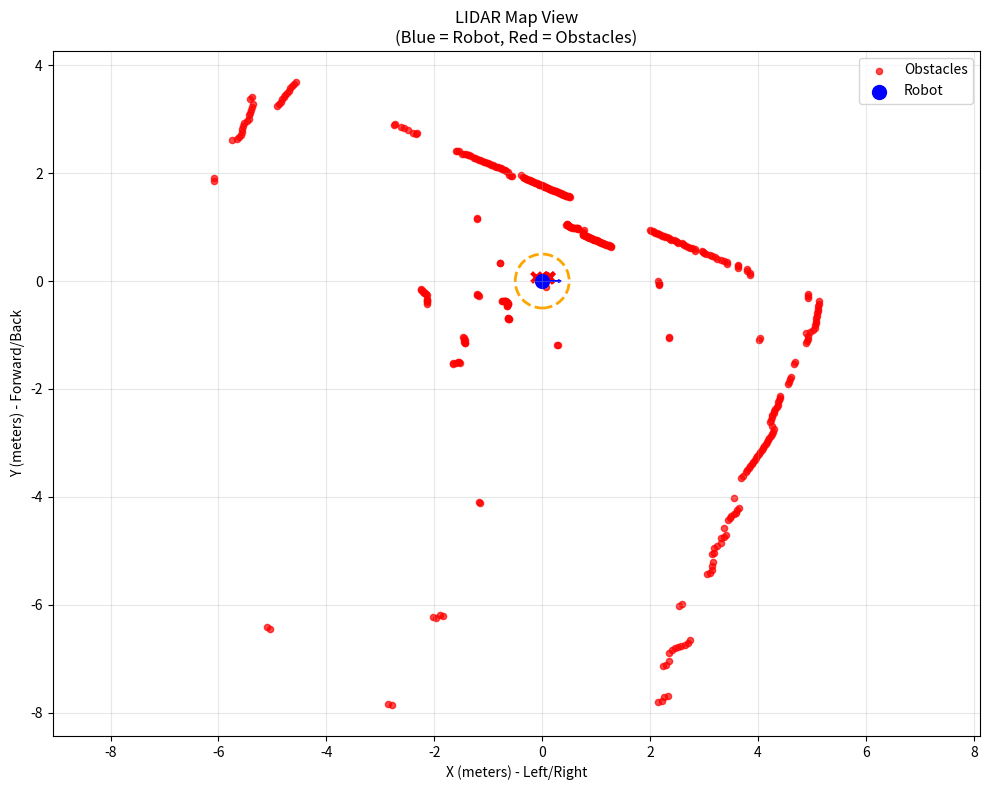

Generate this figure with matplotlib:
import numpy as np
import matplotlib.pyplot as plt
from matplotlib.patches import Circle
import math

# LIDAR scan parameters
angle_min = -3.14  # -30 degrees in radians
angle_max = 3.14   # 30 degrees in radians
angle_increment = 0.008714509196579456

# The ranges data from the LIDAR scan

ranges = [
    None,
    None,
    None,
    None,
    None,
    None,
    None,
    None,
    None,
    None,
    None,
    None,
    None,
    None,
    None,
    None,
    None,
    None,
    None,
    None,
    None,
    None,
    None,
    None,
    1.2239999771118164,
    1.2239999771118164,
    None,
    None,
    8.088000297546387,
    8.088000297546387,
    8.031999588012695,
    8.031999588012695,
    7.4720001220703125,
    7.4720001220703125,
    7.423999786376953,
    7.288000106811523,
    7.239999771118164,
    7.239999771118164,
    7.23199987411499,
    7.239999771118164,
    7.239999771118164,
    7.23199987411499,
    7.191999912261963,
    6.5279998779296875,
    6.5279998779296875,
    None,
    None,
    None,
    None,
    None,
    None,
    None,
    None,
    None,
    None,
    None,
    6.23199987411499,
    6.23199987411499,
    6.208000183105469,
    6.1519999504089355,
    6.0960001945495605,
    5.960000038146973,
    5.960000038146973,
    5.880000114440918,
    5.880000114440918,
    0.13600000739097595,
    5.880000114440918,
    5.808000087738037,
    5.808000087738037,
    5.800000190734863,
    5.688000202178955,
    None,
    None,
    5.599999904632568,
    5.599999904632568,
    5.5920000076293945,
    5.5920000076293945,
    5.5920000076293945,
    5.576000213623047,
    5.567999839782715,
    5.368000030517578,
    None,
    None,
    None,
    None,
    None,
    None,
    None,
    5.184000015258789,
    5.184000015258789,
    None,
    5.168000221252441,
    5.168000221252441,
    5.159999847412109,
    5.159999847412109,
    5.159999847412109,
    5.1519999504089355,
    5.1519999504089355,
    5.144000053405762,
    5.144000053405762,
    5.144000053405762,
    5.136000156402588,
    5.136000156402588,
    5.136000156402588,
    5.127999782562256,
    5.127999782562256,
    5.127999782562256,
    5.127999782562256,
    5.119999885559082,
    5.119999885559082,
    5.111999988555908,
    5.104000091552734,
    5.0960001945495605,
    5.0320000648498535,
    4.9679999351501465,
    4.960000038146973,
    4.952000141143799,
    4.935999870300293,
    4.935999870300293,
    4.927999973297119,
    4.927999973297119,
    4.927999973297119,
    4.927999973297119,
    4.920000076293945,
    4.9120001792907715,
    4.9039998054504395,
    4.895999908447266,
    None,
    None,
    2.568000078201294,
    2.568000078201294,
    None,
    4.935999870300293,
    4.935999870300293,
    4.935999870300293,
    4.935999870300293,
    None,
    None,
    None,
    None,
    None,
    4.920000076293945,
    4.920000076293945,
    None,
    None,
    None,
    None,
    4.168000221252441,
    4.168000221252441,
    None,
    None,
    5.02400016784668,
    5.02400016784668,
    5.039999961853027,
    5.039999961853027,
    4.992000102996826,
    5.047999858856201,
    5.104000091552734,
    5.127999782562256,
    5.127999782562256,
    5.127999782562256,
    5.127999782562256,
    5.127999782562256,
    5.127999782562256,
    5.136000156402588,
    5.136000156402588,
    5.136000156402588,
    5.136000156402588,
    5.144000053405762,
    5.144000053405762,
    4.935999870300293,
    4.935999870300293,
    4.935999870300293,
    None,
    2.1640000343322754,
    2.1640000343322754,
    2.1559998989105225,
    2.1440000534057617,
    None,
    None,
    None,
    3.859999895095825,
    3.859999895095825,
    3.803999900817871,
    3.803999900817871,
    3.6440000534057617,
    3.6440000534057617,
    3.635999917984009,
    3.447999954223633,
    3.447999954223633,
    3.3959999084472656,
    3.3440001010894775,
    3.2679998874664307,
    3.2320001125335693,
    3.187999963760376,
    3.140000104904175,
    3.0799999237060547,
    3.0360000133514404,
    3.0280001163482666,
    3.0199999809265137,
    2.8919999599456787,
    2.8919999599456787,
    2.8440001010894775,
    2.808000087738037,
    2.7720000743865967,
    2.747999906539917,
    2.7200000286102295,
    2.691999912261963,
    2.684000015258789,
    2.6080000400543213,
    2.5959999561309814,
    2.5920000076293945,
    2.555999994277954,
    2.5160000324249268,
    2.492000102996826,
    2.4760000705718994,
    2.4560000896453857,
    2.4240000247955322,
    2.4119999408721924,
    2.368000030517578,
    2.3559999465942383,
    2.3399999141693115,
    2.315999984741211,
    2.299999952316284,
    2.2720000743865967,
    2.259999990463257,
    2.24399995803833,
    2.2200000286102295,
    2.2079999446868896,
    None,
    1.4279999732971191,
    1.4279999732971191,
    1.4119999408721924,
    1.4040000438690186,
    1.3980000019073486,
    1.3819999694824219,
    1.3739999532699585,
    1.3619999885559082,
    1.3539999723434448,
    1.3420000076293945,
    1.3339999914169312,
    1.3279999494552612,
    1.3200000524520874,
    1.3140000104904175,
    1.2999999523162842,
    1.2960000038146973,
    1.2920000553131104,
    1.2799999713897705,
    1.2740000486373901,
    1.2660000324249268,
    1.2619999647140503,
    1.2580000162124634,
    1.246000051498413,
    1.2419999837875366,
    1.2339999675750732,
    1.2300000190734863,
    1.2259999513626099,
    1.2200000286102295,
    1.215999960899353,
    1.2059999704360962,
    1.2039999961853027,
    1.2020000219345093,
    1.1920000314712524,
    1.190000057220459,
    1.184000015258789,
    1.1820000410079956,
    1.1779999732971191,
    1.1699999570846558,
    1.1660000085830688,
    1.1619999408721924,
    1.159999966621399,
    1.1579999923706055,
    1.1519999504089355,
    1.149999976158142,
    1.1440000534057617,
    1.1440000534057617,
    1.1460000276565552,
    1.1640000343322754,
    1.187999963760376,
    1.2139999866485596,
    None,
    None,
    None,
    None,
    None,
    None,
    None,
    None,
    1.1740000247955322,
    1.1740000247955322,
    1.1779999732971191,
    1.1779999732971191,
    1.1740000247955322,
    1.1619999408721924,
    1.1579999923706055,
    1.1519999504089355,
    1.1480000019073486,
    0.13699999451637268,
    0.13500000536441803,
    1.1380000114440918,
    0.13300000131130219,
    1.1339999437332153,
    1.1319999694824219,
    1.1319999694824219,
    1.1319999694824219,
    1.1319999694824219,
    1.1339999437332153,
    1.1360000371932983,
    1.1380000114440918,
    1.1419999599456787,
    1.1460000276565552,
    1.1419999599456787,
    1.1339999437332153,
    None,
    None,
    None,
    None,
    None,
    None,
    None,
    None,
    1.6480000019073486,
    1.6480000019073486,
    1.6399999856948853,
    1.6380000114440918,
    1.6419999599456787,
    1.6440000534057617,
    1.6440000534057617,
    1.6480000019073486,
    1.6480000019073486,
    1.6519999504089355,
    1.6540000438690186,
    1.656000018119812,
    1.659999966621399,
    1.659999966621399,
    1.659999966621399,
    1.6699999570846558,
    1.6720000505447388,
    1.6799999475479126,
    1.6820000410079956,
    1.6820000410079956,
    1.6859999895095825,
    1.687999963760376,
    1.6920000314712524,
    1.6959999799728394,
    1.6979999542236328,
    1.7039999961853027,
    1.7039999961853027,
    1.7139999866485596,
    1.7200000286102295,
    1.7239999771118164,
    1.7300000190734863,
    1.7319999933242798,
    1.7419999837875366,
    1.746000051498413,
    1.75,
    1.7580000162124634,
    1.7660000324249268,
    1.7719999551773071,
    1.7799999713897705,
    1.784000039100647,
    1.7879999876022339,
    1.7979999780654907,
    1.8040000200271606,
    1.815999984741211,
    1.8200000524520874,
    1.8259999752044678,
    1.8359999656677246,
    1.840000033378601,
    1.8559999465942383,
    1.8639999628067017,
    1.8680000305175781,
    1.8799999952316284,
    1.8919999599456787,
    1.899999976158142,
    1.909999966621399,
    1.9199999570846558,
    1.9320000410079956,
    1.9479999542236328,
    1.9700000286102295,
    2.003999948501587,
    None,
    None,
    None,
    None,
    None,
    None,
    None,
    None,
    None,
    2.0339999198913574,
    2.0339999198913574,
    2.065999984741211,
    2.119999885559082,
    2.1440000534057617,
    2.1640000343322754,
    2.187999963760376,
    2.200000047683716,
    2.2279999256134033,
    2.24399995803833,
    2.259999990463257,
    2.2760000228881836,
    2.2880001068115234,
    2.312000036239624,
    2.3399999141693115,
    2.3559999465942383,
    2.384000062942505,
    2.4040000438690186,
    2.4200000762939453,
    2.4519999027252197,
    2.4639999866485596,
    2.4839999675750732,
    2.5160000324249268,
    2.5399999618530273,
    2.572000026702881,
    2.5959999561309814,
    2.6080000400543213,
    2.6679999828338623,
    2.691999912261963,
    2.7119998931884766,
    2.747999906539917,
    2.7679998874664307,
    2.7880001068115234,
    2.868000030517578,
    2.888000011444092,
    2.8919999599456787,
    None,
    None,
    None,
    None,
    None,
    None,
    None,
    None,
    None,
    None,
    None,
    None,
    3.5920000076293945,
    3.5920000076293945,
    3.6440000534057617,
    3.75600004196167,
    3.812000036239624,
    3.868000030517578,
    3.996000051498413,
    3.996000051498413,
    None,
    None,
    None,
    None,
    1.6740000247955322,
    1.6740000247955322,
    None,
    None,
    None,
    None,
    None,
    None,
    None,
    None,
    5.872000217437744,
    5.872000217437744,
    5.880000114440918,
    5.880000114440918,
    5.880000114440918,
    5.880000114440918,
    5.880000114440918,
    5.880000114440918,
    5.880000114440918,
    5.880000114440918,
    5.880000114440918,
    5.880000114440918,
    None,
    6.375999927520752,
    6.375999927520752,
    6.28000020980835,
    6.28000020980835,
    6.263999938964844,
    6.25600004196167,
    6.248000144958496,
    6.216000080108643,
    6.223999977111816,
    6.248000144958496,
    6.248000144958496,
    6.23199987411499,
    6.208000183105469,
    6.208000183105469,
    6.216000080108643,
    6.248000144958496,
    6.311999797821045,
    None,
    0.8579999804496765,
    0.8579999804496765,
    None,
    None,
    None,
    None,
    None,
    None,
    None,
    None,
    None,
    None,
    6.368000030517578,
    6.368000030517578,
    None,
    None,
    None,
    None,
    None,
    None,
    None,
    None,
    None,
    None,
    None,
    None,
    None,
    None,
    None,
    None,
    None,
    None,
    None,
    None,
    None,
    None,
    None,
    None,
    None,
    None,
    None,
    None,
    None,
    None,
    None,
    None,
    None,
    None,
    None,
    None,
    None,
    None,
    None,
    None,
    2.247999906539917,
    2.247999906539917,
    2.2200000286102295,
    2.2200000286102295,
    2.2039999961853027,
    2.191999912261963,
    2.1760001182556152,
    2.1480000019073486,
    None,
    None,
    None,
    2.1600000858306885,
    2.1600000858306885,
    2.1760001182556152,
    2.1760001182556152,
    2.184000015258789,
    1.2400000095367432,
    1.2400000095367432,
    1.2200000286102295,
    1.2020000219345093,
    None,
    None,
    None,
    None,
    None,
    None,
    None,
    None,
    None,
    None,
    None,
    None,
    None,
    None,
    None,
    None,
    None,
    None,
    None,
    None,
    None,
    None,
    None,
    None,
    None,
    0.8360000252723694,
    0.8360000252723694,
    0.7960000038146973,
    0.7960000038146973,
    0.7860000133514404,
    0.7860000133514404,
    0.7720000147819519,
    0.777999997138977,
    0.777999997138977,
    0.7699999809265137,
    0.765999972820282,
    0.7720000147819519,
    0.7639999985694885,
    0.7559999823570251,
    0.7639999985694885,
    0.7699999809265137,
    0.7760000228881836,
    0.8019999861717224,
    0.8059999942779541,
    1.8020000457763672,
    1.8020000457763672,
    None,
    1.805999994277954,
    1.805999994277954,
    1.8300000429153442,
    1.8339999914169312,
    1.8380000591278076,
    None,
    None,
    None,
    None,
    None,
    None,
    2.247999906539917,
    2.247999906539917,
    2.2079999446868896,
    2.1679999828338623,
    2.1519999504089355,
    2.1519999504089355,
    None,
    None,
    None,
    0.9380000233650208,
    0.9380000233650208,
    0.9359999895095825,
    0.9359999895095825,
    0.9340000152587891,
    None,
    None,
    None,
    None,
    8.192000389099121,
    8.192000389099121,
    None,
    None,
    None,
    None,
    None,
    None,
    None,
    None,
    None,
    None,
    None,
    None,
    None,
    None,
    None,
    None,
    None,
    None,
    None,
    None,
    None,
    None,
    None,
    None,
    None,
    None,
    None,
    None,
    None,
    None,
    None,
    None,
    None,
    None,
    None,
    8.336000442504883,
    8.336000442504883,
    None,
    None,
    6.552000045776367,
    6.552000045776367,
    6.480000019073486,
    6.480000019073486,
    4.263999938964844,
    4.263999938964844,
    None,
    None,
    None,
    None,
    None,
    None,
    None,
    None,
    None,
    None,
    None,
    None,
    None,
    None,
    None,
    None,
    None,
    None,
    None,
    None,
    None,
    None,
    None,
    None,
    None,
    None,
    None,
    None,
    None,
    None,
    None
  ]

def visualize_lidar_map():
    # Generate angles for each measurement
    angles = []
    valid_ranges = []

    ranges.reverse()

    for i, range_val in enumerate(ranges):
        angle = angle_min + i * angle_increment
        angles.append(angle)
        
        # Handle None values by using a large distance or filtering out
        if range_val is None:
            valid_ranges.append(np.nan)
        else:
            valid_ranges.append(range_val)
    
    # Convert to numpy arrays
    angles = np.array(angles)
    valid_ranges = np.array(valid_ranges)
    
    # Create the cartesian map view
    fig, ax = plt.subplots(1, 1, figsize=(10, 8))
    
    # Cartesian map view
    # Convert polar to cartesian coordinates
    x_coords = []
    y_coords = []
    
    for angle, range_val in zip(angles, valid_ranges):
        if not np.isnan(range_val):
            x = range_val * np.sin(angle)  # sin for x (left-right)
            y = range_val * np.cos(angle)  # cos for y (forward-back)
            x_coords.append(x)
            y_coords.append(y)
    
    # Plot cartesian view
    ax.scatter(x_coords, y_coords, c='red', s=20, alpha=0.7, label='Obstacles')
    
    # Highlight close obstacles
    for angle, range_val in zip(angles, valid_ranges):
        if not np.isnan(range_val) and range_val < 0.5:
            x = range_val * np.cos(angle)
            y = range_val * np.sin(angle)
            ax.scatter(x, y, c='red', s=50, marker='x', linewidth=3)
    
    # Add robot position and orientation
    ax.scatter(0, 0, c='blue', s=100, marker='o', label='Robot')
    ax.arrow(0, 0, 0.3, 0, head_width=0.05, head_length=0.05, fc='blue', ec='blue')
    
    # Set up cartesian plot
    ax.set_xlabel('X (meters) - Left/Right')
    ax.set_ylabel('Y (meters) - Forward/Back')
    ax.set_title('LIDAR Map View\n(Blue = Robot, Red = Obstacles)', fontsize=12)
    ax.grid(True, alpha=0.3)
    ax.legend()
    ax.axis('equal')
    
    # Add safety zones
    safety_circle = Circle((0, 0), 0.5, fill=False, linestyle='--', 
                          color='orange', linewidth=2, label='Safety Zone (0.5m)')
    ax.add_patch(safety_circle)
    
    plt.tight_layout()
    plt.show()
    
    # Print summary
    valid_measurements = ~np.isnan(valid_ranges)
    close_obstacles = valid_ranges[valid_measurements & (valid_ranges < 0.5)]
    
    print(f"LIDAR Scan Summary:")
    print(f"- Scan range: {math.degrees(angle_min):.1f}° to {math.degrees(angle_max):.1f}°")
    print(f"- Total measurements: {len(ranges)}")
    print(f"- Valid measurements: {np.sum(valid_measurements)}")
    print(f"- Closest obstacle: {np.nanmin(valid_ranges):.3f}m")
    print(f"- Critical obstacles (<0.5m): {len(close_obstacles)}")
    
    if len(close_obstacles) > 0:
        print(f"⚠️  WARNING: Robot path blocked by close obstacles!")
    else:
        print(f"✅ Path appears clear for forward movement")

if __name__ == "__main__":
    visualize_lidar_map()
